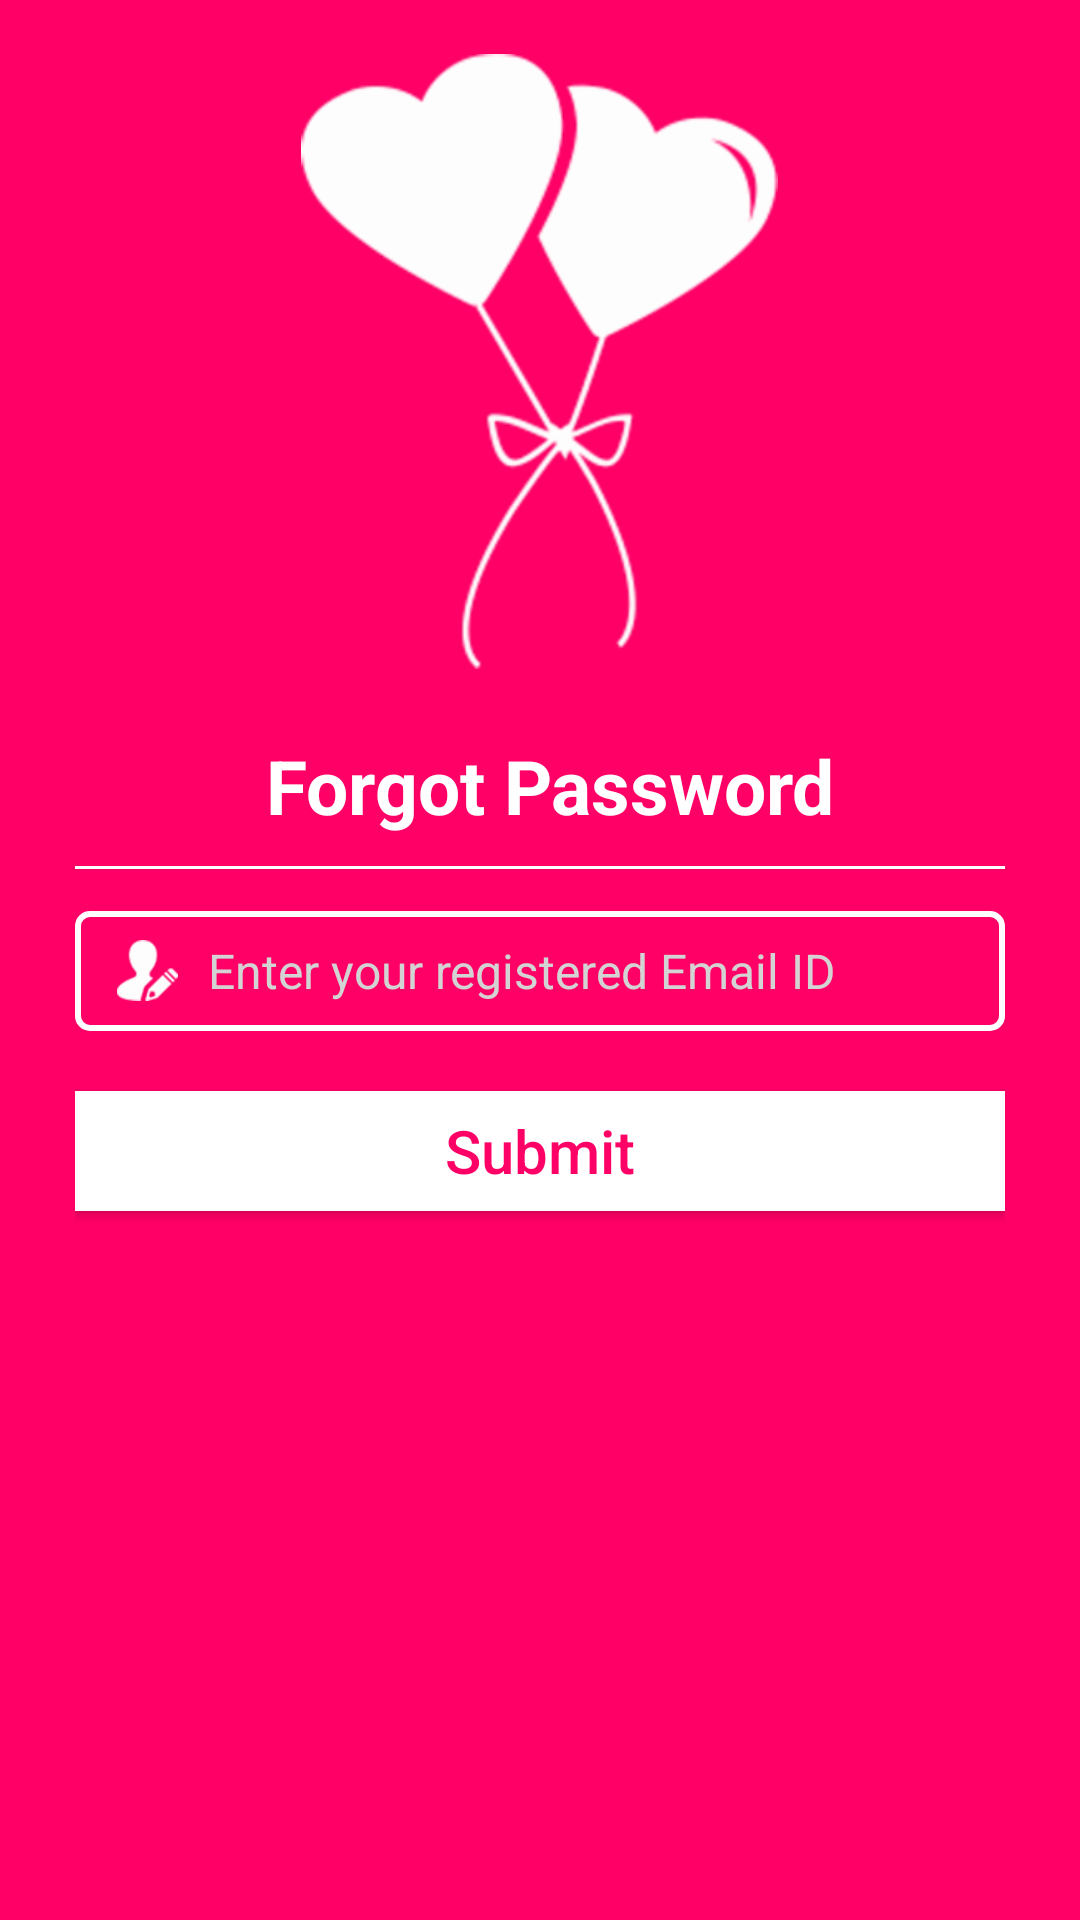

Produce the Android XML layout that renders to this screen, including the resource entries it uses.
<!-- AndroidManifest.xml: application theme AppTheme -->
<!-- res/layout/activity_forgot_pass.xml -->
<?xml version="1.0" encoding="utf-8"?>
<RelativeLayout xmlns:android="http://schemas.android.com/apk/res/android"
    xmlns:tools="http://schemas.android.com/tools"
    android:layout_width="match_parent"
    android:layout_height="match_parent"
    android:background="@color/Pink"
    tools:context="com.bizhawkz.katarinaphang.Login">
    <ImageView
        android:layout_width="205dp"
        android:layout_height="205dp"
        android:src="@drawable/logo"
        android:id="@+id/logoimage"
        android:layout_marginTop="18dp"
        android:layout_centerHorizontal="true" />
    <ScrollView
        android:layout_width="match_parent"
        android:layout_height="wrap_content"
        android:layout_marginLeft="25dp"
        android:layout_marginRight="25dp"
        android:layout_below="@+id/logoimage"
        android:layout_centerInParent="true"
        android:id="@+id/scrollView">
        <LinearLayout
            android:layout_width="match_parent"
            android:layout_height="wrap_content"
            android:orientation="vertical"
            android:layout_below="@+id/text1"
            android:layout_marginTop="10dp"
            android:layout_marginBottom="30dp"
            android:layout_alignParentLeft="true"
            android:layout_alignParentStart="true"
            >
            <TextView android:layout_width="match_parent"
            android:layout_height="wrap_content"
            android:textColor="#ffffff"
            android:textSize="25dp"
            android:gravity="center"
            android:textStyle="bold"
            android:id="@+id/tv_forgotpass"
            android:padding="6dp"
            android:layout_marginTop="6dp"
            android:layout_marginBottom="4dp"
            android:layout_gravity="right"

            android:text=" Forgot Password"/>
            <View
                android:id="@+id/SplitLine_hor3"
                android:layout_width="match_parent"
                android:layout_height= "1dp"
                android:layout_marginBottom="14dp"
                android:layout_below="@+id/tv_forgotpass"
                android:background="#ffffff" />
            <EditText
                android:layout_width="match_parent"
                android:layout_height="40dp"
                android:id="@+id/ed_mail"
                android:drawablePadding="10dp"
                android:textSize="16dp"
                android:hint="Enter your registered Email ID"
                android:paddingRight="14dp"
                android:paddingLeft="14dp"
                android:background="@drawable/textback"
                android:drawableLeft="@drawable/user_icon"
                android:textColor="#000000"
                android:textColorHint="#d3d3d3"
                android:layout_gravity="center_horizontal"
                android:singleLine="true"/>

            <Button
                android:layout_width="fill_parent"
                android:layout_height="40dp"
                android:text="Submit"
                android:textAllCaps="false"
                android:layout_marginTop="20dp"
                android:id="@+id/btn_Submit"
                android:textColor="#ff0066"
                android:layout_marginBottom="30dp"
                android:textSize="20dp"
                android:gravity="center"
                android:layout_alignParentBottom="true"
                android:background="#ffffff"
                />

        </LinearLayout>
    </ScrollView>
</RelativeLayout>
<!-- resources referenced by this layout -->
<resources>
  <color name="Pink">#ff0066</color>
  <!-- drawable logo: png bitmap (drawable-hdpi, 7011 bytes) -->
  <!-- drawable textback (drawable-hdpi) -->
  <?xml version="1.0" encoding="utf-8"?>
  <shape
      xmlns:android="http://schemas.android.com/apk/res/android"
      android:shape="rectangle"
      >
  
      <corners
          android:radius="4dp"
          />
  
      />
      <stroke
          android:width="2dp"
          android:color="#ffffff" />
  </shape>
  <!-- drawable user_icon: png bitmap (drawable-hdpi, 947 bytes) -->
  <style name="AppTheme" parent="Theme.AppCompat.Light.NoActionBar">
          
          <item name="colorPrimary">@color/colorPrimary</item>
          <item name="colorPrimaryDark">@color/colorPrimaryDark</item>
          <item name="colorAccent">@color/colorAccent</item>
      </style>
  <color name="colorPrimary">#3F51B5</color>
  <color name="colorPrimaryDark">#B20043</color>
  <color name="colorAccent">#000000</color>
</resources>
